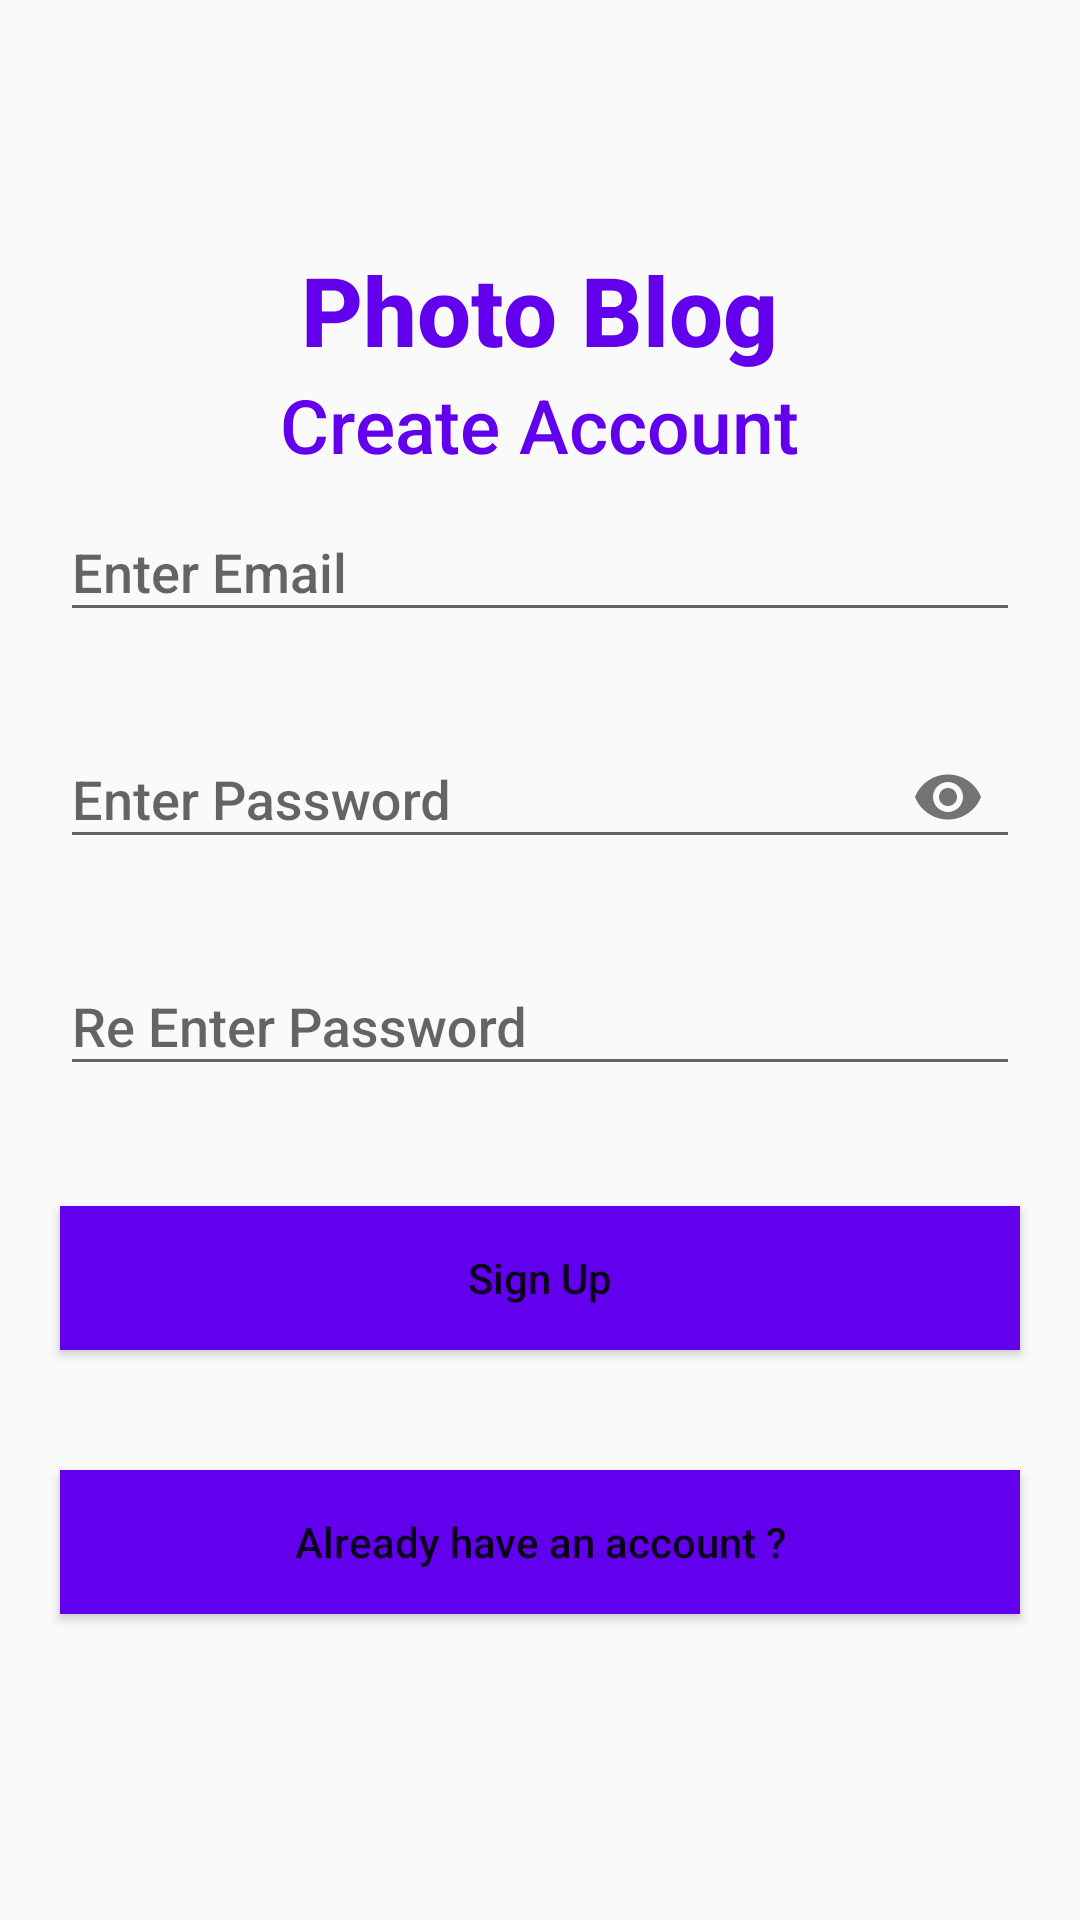

This screen was rendered from an Android layout file. Write that file and the resources it references.
<!-- AndroidManifest.xml: application theme AppTheme -->
<!-- res/layout/activity_sign_up.xml -->
<?xml version="1.0" encoding="utf-8"?>
<LinearLayout xmlns:android="http://schemas.android.com/apk/res/android"
    xmlns:app="http://schemas.android.com/apk/res-auto"
    xmlns:tools="http://schemas.android.com/tools"
    android:layout_width="match_parent"
    android:layout_height="match_parent"
    android:orientation="vertical"
    android:gravity="center"
    tools:context=".SignUpActivity">

    <TextView
        android:layout_width="wrap_content"
        android:layout_height="wrap_content"
        android:text="@string/photo_blog"
        android:textStyle="bold"
        android:textSize="32sp"
        android:textColor="@color/colorPrimary"
        android:layout_gravity="center_horizontal"
        />
    <TextView
        android:layout_width="wrap_content"
        android:layout_height="wrap_content"
        android:text="@string/create_account"
        android:textSize="25sp"
        android:textColor="@color/colorPrimary"
        android:layout_gravity="center_horizontal"
        />

    <com.google.android.material.textfield.TextInputLayout
        android:layout_width="match_parent"
        android:layout_height="wrap_content">

        <EditText

            android:id="@+id/editTextSignUpActivityEmail"
            android:layout_width="match_parent"
            android:layout_height="wrap_content"
            android:layout_margin="20dp"
            android:hint="@string/enter_email"
            android:inputType="textEmailAddress"
            android:importantForAutofill="no" />
    </com.google.android.material.textfield.TextInputLayout>


    <com.google.android.material.textfield.TextInputLayout


        android:layout_width="match_parent"
        android:layout_height="wrap_content"
        app:passwordToggleEnabled="true">

        <EditText
            android:id="@+id/editTextSignUpActivityPassword"
            android:layout_width="match_parent"
            android:layout_height="wrap_content"
            android:layout_margin="20dp"
            android:hint="@string/enter_password"
            android:inputType="textPassword"
            android:importantForAutofill="no" />
    </com.google.android.material.textfield.TextInputLayout>

    <com.google.android.material.textfield.TextInputLayout
        android:layout_width="match_parent"
        android:layout_height="wrap_content"
    >

        <EditText
            android:id="@+id/editTextSignUpActivityReConfirmPass"
            android:layout_width="match_parent"
            android:layout_height="wrap_content"
            android:layout_margin="20dp"
            android:hint="Re Enter Password"
            android:importantForAutofill="no"
            android:inputType="textPassword" />
    </com.google.android.material.textfield.TextInputLayout>

    <Button
        android:id="@+id/buttonSignUpActivitySignUp"
        android:layout_width="match_parent"
        android:layout_height="wrap_content"
        android:layout_margin="20dp"
        android:background="@color/colorPrimary"
        android:text="@string/sign_up"
        android:textColor="@color/colorWhite"
        android:textAllCaps="false"/>

    <Button
        android:id="@+id/buttonSignUpActivityGoToLogInScreen"
        android:layout_width="match_parent"
        android:layout_height="wrap_content"
        android:layout_margin="20dp"
        android:layout_marginTop="100dp"
        android:background="@color/colorPrimary"
        android:text="@string/already_have_an_account"
        android:textColor="@color/colorWhite"
        android:textAllCaps="false"/>
</LinearLayout>
<!-- resources referenced by this layout -->
<resources>
  <string name="already_have_an_account">Already have an account ?</string>
  <string name="create_account">Create Account</string>
  <string name="enter_email">Enter Email</string>
  <string name="enter_password">Enter Password</string>
  <string name="photo_blog">Photo Blog</string>
  <string name="sign_up">Sign Up</string>
  <style name="AppTheme" parent="Theme.AppCompat.Light.NoActionBar">
          
          <item name="colorPrimary">@color/colorPrimary</item>
          <item name="colorPrimaryDark">@color/colorPrimaryDark</item>
          <item name="colorAccent">@color/colorAccent</item>
          <item name="fontFamily">sans-serif-medium</item>
  
      </style>
  <!-- not gathered from this repository: default colours our renderer supplied (Android Studio template values) -->
  <color name="colorPrimary">#FF6200EE</color>
  <color name="colorPrimaryDark">#FF3700B3</color>
  <color name="colorAccent">#FF03DAC5</color>
</resources>
